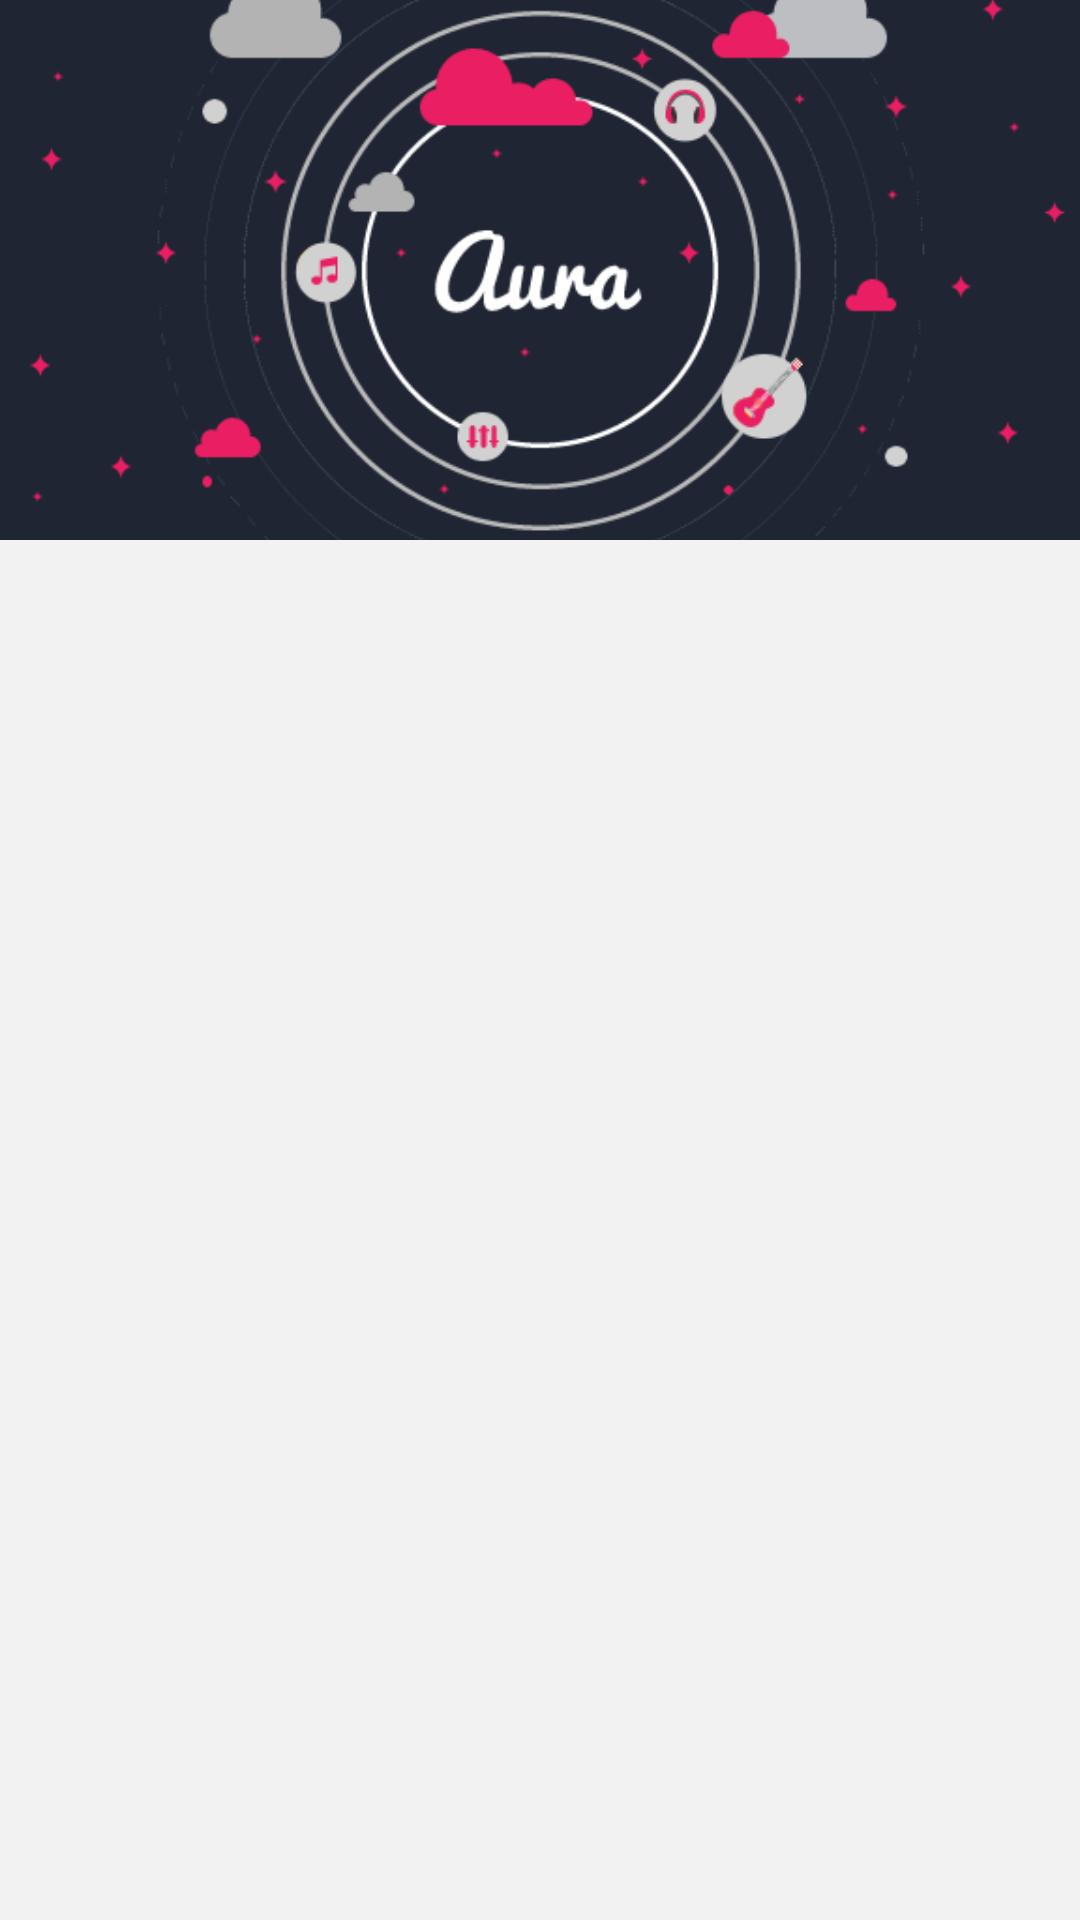

Layout XML and referenced resources for this Android screen:
<!-- AndroidManifest.xml: application theme AppTheme -->
<!-- res/layout/navigation_drawer_layout.xml -->
<?xml version="1.0" encoding="utf-8"?>

<RelativeLayout xmlns:android="http://schemas.android.com/apk/res/android"
    android:orientation="vertical"
    android:layout_width="match_parent"
    android:layout_height="@dimen/navigation_drawer_image_height">
    
    <ImageView
        android:layout_width="match_parent"
        android:layout_height="@dimen/navigation_drawer_image_height"
        android:id="@+id/navigation_drawer_image"
        android:src="@drawable/nav_drawer"
        android:scaleType="centerCrop"/>

</RelativeLayout>
<!-- resources referenced by this layout -->
<resources>
  <dimen name="navigation_drawer_image_height">180dp</dimen>
  <!-- drawable nav_drawer: png bitmap (drawable, 37354 bytes) -->
  <style name="AppTheme" parent="Theme.AppCompat.Light.DarkActionBar">
          
          <item name="colorPrimary">@color/colorPrimary</item>
          <item name="colorPrimaryDark">@color/colorPrimaryDark</item>
          <item name="colorAccent">@color/colorAccent</item>
          <item name="android:windowBackground">@color/windowBackground</item>
          <item name="android:textColor">@color/TextColor</item>
          <item name="android:windowContentOverlay">@null</item>
  
      </style>
  <color name="colorPrimary">#1F2532</color>
  <color name="colorPrimaryDark">#1F2532</color>
  <color name="colorAccent">#E91E63</color>
  <color name="windowBackground">#F2F2F2</color>
  <color name="TextColor">#616161</color>
</resources>
